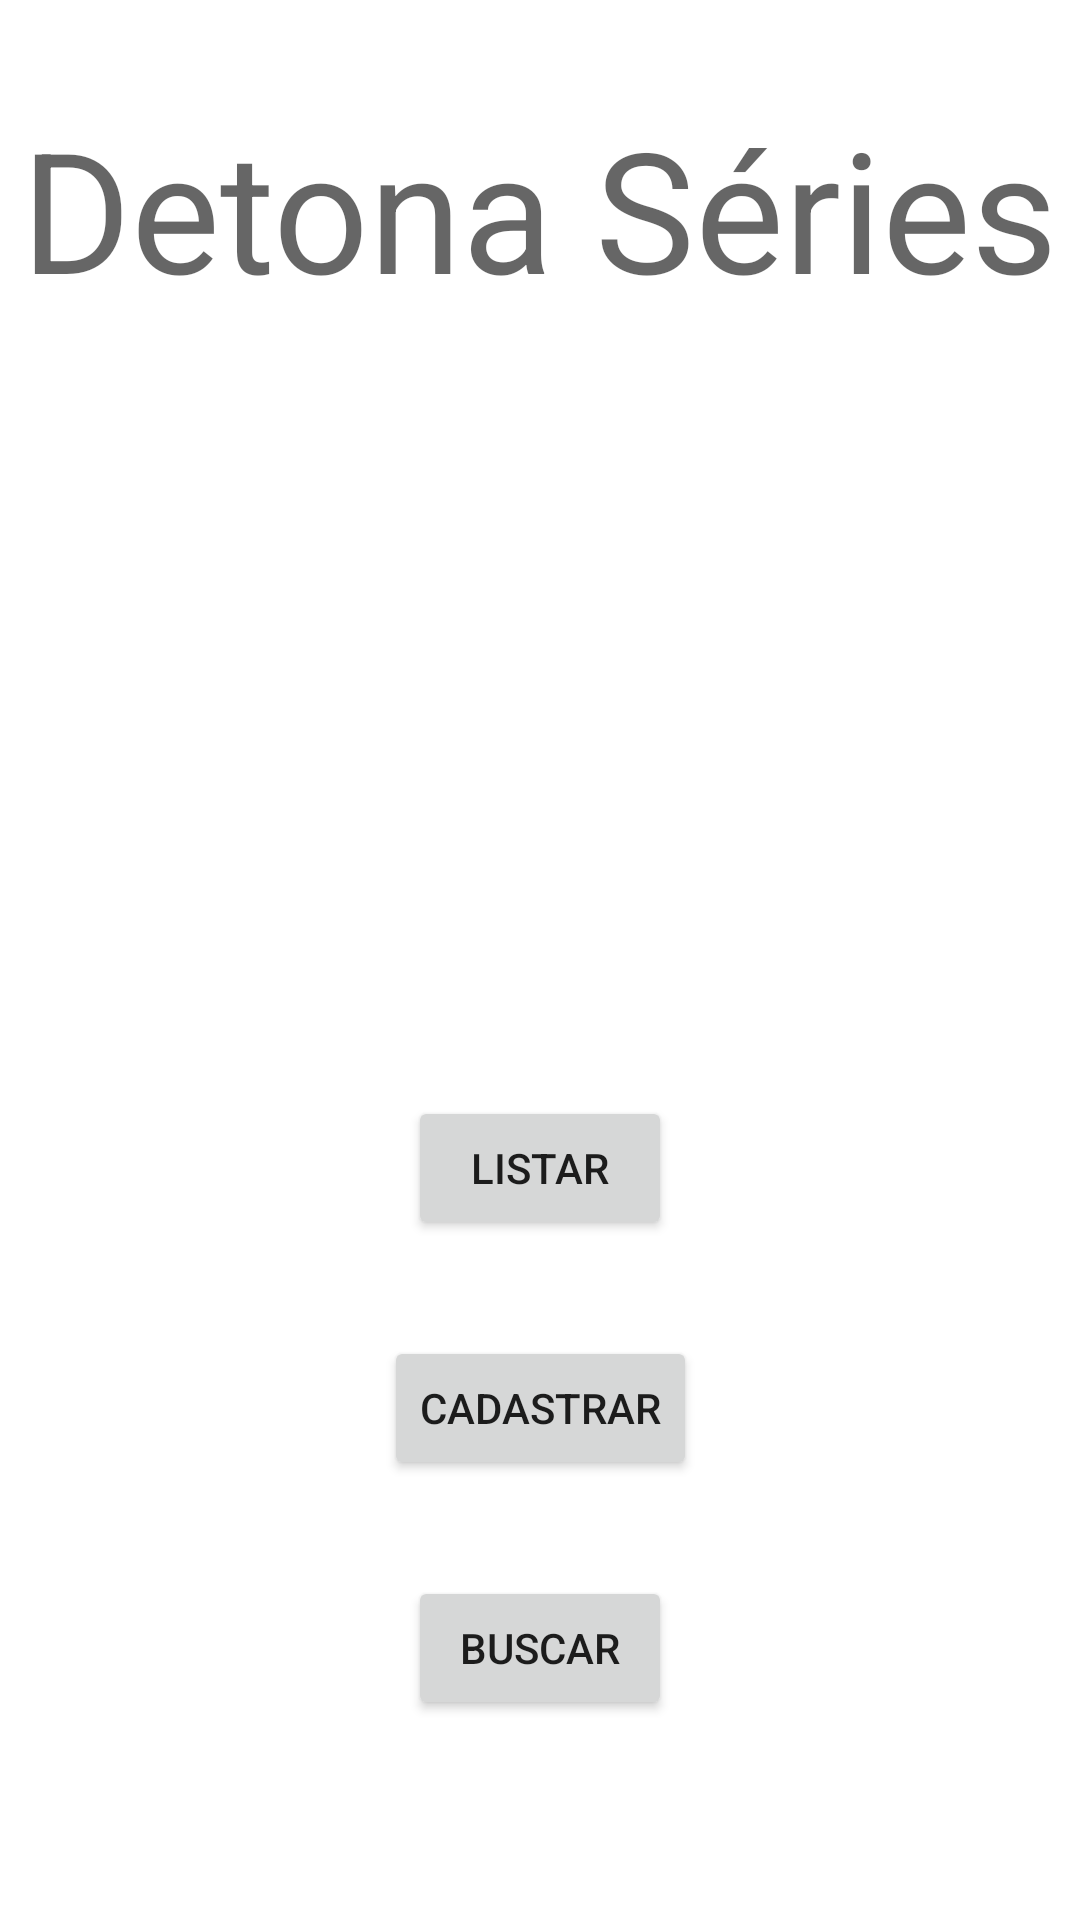

Write the Android layout XML for this screen, with the resource values it uses.
<!-- AndroidManifest.xml: application theme Theme.DetonaSeries -->
<!-- res/layout/activity_main.xml -->
<?xml version="1.0" encoding="utf-8"?>
<layout xmlns:android="http://schemas.android.com/apk/res/android"
    xmlns:app="http://schemas.android.com/apk/res-auto"
    xmlns:tools="http://schemas.android.com/tools">

    <data>
        <variable
            name="viewmodel"
            type="tads.eaj.ufrn.detonaseries.MainActivityViewModel" />
    </data>

    <androidx.constraintlayout.widget.ConstraintLayout
        android:layout_width="match_parent"
        android:layout_height="match_parent"
        tools:context=".MainActivity">

        <TextView
            android:id="@+id/textView"
            android:layout_width="wrap_content"
            android:layout_height="wrap_content"
            android:layout_marginStart="16dp"
            android:layout_marginTop="32dp"
            android:layout_marginEnd="16dp"
            android:text="Detona Séries"
            android:textAppearance="@style/TextAppearance.AppCompat.Display3"
            app:layout_constraintEnd_toEndOf="parent"
            app:layout_constraintStart_toStartOf="parent"
            app:layout_constraintTop_toTopOf="parent" />

        <Button
            android:id="@+id/buttonListar"
            android:layout_width="wrap_content"
            android:layout_height="wrap_content"
            android:layout_marginTop="32dp"
            android:text="Listar"
            app:layout_constraintBottom_toBottomOf="parent"
            app:layout_constraintEnd_toEndOf="parent"
            app:layout_constraintStart_toStartOf="parent"
            app:layout_constraintTop_toBottomOf="@+id/textView" />

        <Button
            android:id="@+id/buttonCadastrar"
            android:layout_width="wrap_content"
            android:layout_height="wrap_content"
            android:layout_marginTop="32dp"
            android:text="Cadastrar"
            android:onClick="@{() -> viewmodel.handleCadastraClick()}"
            app:layout_constraintEnd_toEndOf="parent"
            app:layout_constraintStart_toStartOf="parent"
            app:layout_constraintTop_toBottomOf="@+id/buttonListar" />

        <Button
            android:id="@+id/buttonBuscar"
            android:layout_width="wrap_content"
            android:layout_height="wrap_content"
            android:layout_marginTop="32dp"
            android:text="Buscar"
            app:layout_constraintEnd_toEndOf="parent"
            app:layout_constraintStart_toStartOf="parent"
            app:layout_constraintTop_toBottomOf="@+id/buttonCadastrar" />


    </androidx.constraintlayout.widget.ConstraintLayout>
</layout>
<!-- resources referenced by this layout -->
<resources>
  <style name="Theme.DetonaSeries" parent="Theme.MaterialComponents.DayNight.DarkActionBar">
          
          <item name="colorPrimary">@color/purple_500</item>
          <item name="colorPrimaryVariant">@color/purple_700</item>
          <item name="colorOnPrimary">@color/white</item>
          
          <item name="colorSecondary">@color/teal_200</item>
          <item name="colorSecondaryVariant">@color/teal_700</item>
          <item name="colorOnSecondary">@color/black</item>
          
          <item name="android:statusBarColor" tools:targetApi="l">?attr/colorPrimaryVariant</item>
          
      </style>
  <!-- not gathered from this repository: default colours our renderer supplied (Android Studio template values) -->
  <color name="purple_500">#FF6200EE</color>
  <color name="purple_700">#FF3700B3</color>
  <color name="teal_200">#FF03DAC5</color>
  <color name="teal_700">#FF018786</color>
  <color name="black">#FF000000</color>
  <color name="white">#FFFFFFFF</color>
</resources>
